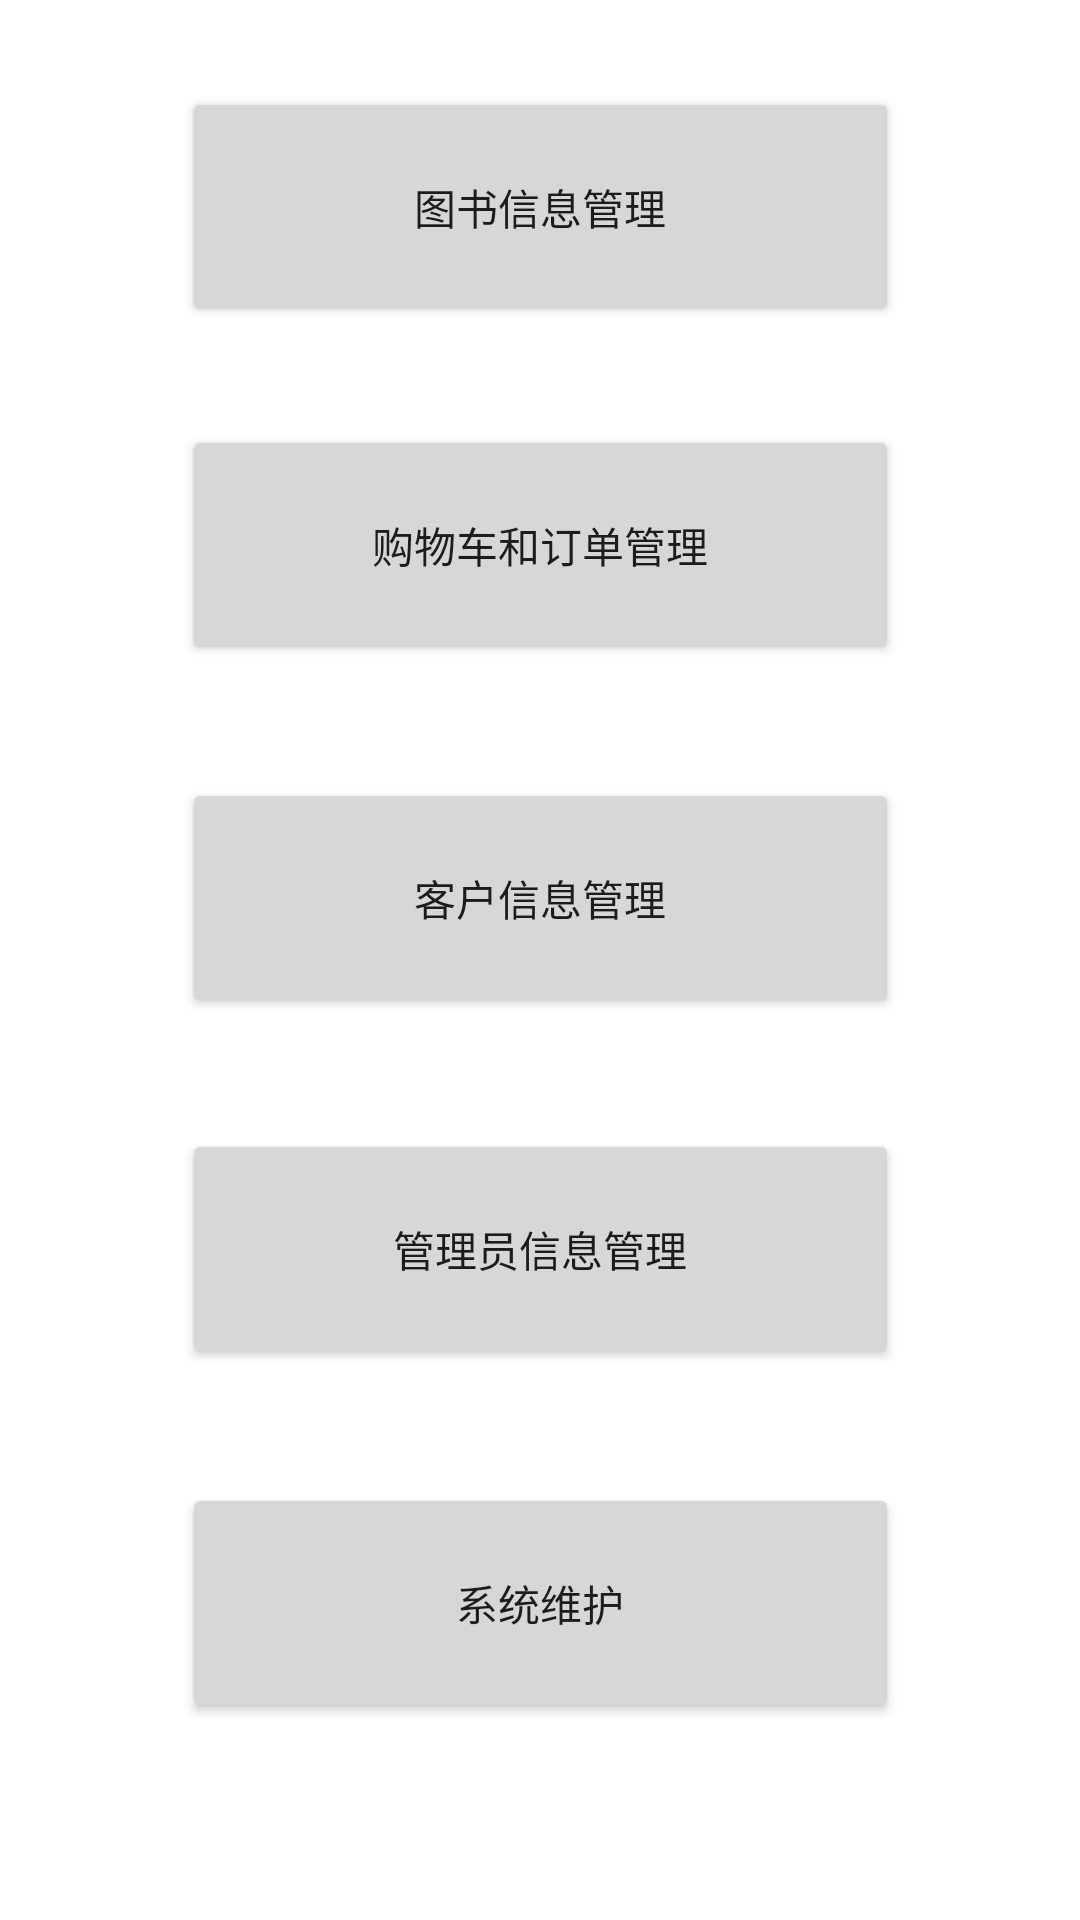

Reconstruct the res/layout file that produces this screen, plus the resources it refers to.
<!-- AndroidManifest.xml: application theme BookSalesManagementTheme -->
<!-- res/layout/fragment_manage.xml -->
<?xml version="1.0" encoding="utf-8"?>
<androidx.constraintlayout.widget.ConstraintLayout xmlns:android="http://schemas.android.com/apk/res/android"
    xmlns:app="http://schemas.android.com/apk/res-auto"
    xmlns:tools="http://schemas.android.com/tools"
    android:layout_width="match_parent"
    android:layout_height="match_parent"
    tools:context=".fragment.admin.ManageFragment">

    <TextView
        android:id="@+id/tv_manage"
        android:layout_width="match_parent"
        android:layout_height="match_parent"
        android:gravity="center"
        android:textSize="30sp"
        android:visibility="gone"
        android:textColor="@color/black"
        android:text="管理员界面" />

    <androidx.constraintlayout.widget.ConstraintLayout
        android:visibility="visible"
        android:id="@+id/constraintLayout"
        android:layout_width="match_parent"
        android:layout_height="match_parent">

        <Button
            android:id="@+id/btn_bookMsgManage"
            android:layout_width="239dp"
            android:layout_height="80dp"
            android:text="图书信息管理"
            app:layout_constraintBottom_toBottomOf="parent"
            app:layout_constraintEnd_toEndOf="parent"
            app:layout_constraintStart_toStartOf="parent"
            app:layout_constraintTop_toTopOf="parent"
            app:layout_constraintVertical_bias="0.052" />

        <Button
            android:id="@+id/btn_CartAndOrderMsgManage"
            android:layout_width="239dp"
            android:layout_height="80dp"
            android:text="购物车和订单管理"
            app:layout_constraintBottom_toBottomOf="parent"
            app:layout_constraintEnd_toEndOf="parent"
            app:layout_constraintStart_toStartOf="parent"
            app:layout_constraintTop_toTopOf="parent"
            app:layout_constraintVertical_bias="0.253" />

        <Button
            android:id="@+id/btn_UserMsgManage"
            android:layout_width="239dp"
            android:layout_height="80dp"
            android:text="客户信息管理"
            app:layout_constraintBottom_toBottomOf="parent"
            app:layout_constraintEnd_toEndOf="parent"
            app:layout_constraintStart_toStartOf="parent"
            app:layout_constraintTop_toTopOf="parent"
            app:layout_constraintVertical_bias="0.463" />

        <Button
            android:id="@+id/btn_AdminMsgManage"
            android:layout_width="239dp"
            android:layout_height="80dp"
            android:text="管理员信息管理"
            app:layout_constraintBottom_toBottomOf="parent"
            app:layout_constraintEnd_toEndOf="parent"
            app:layout_constraintStart_toStartOf="parent"
            app:layout_constraintTop_toTopOf="parent"
            app:layout_constraintVertical_bias="0.672" />

        <Button
            android:id="@+id/btn_SystemManage"
            android:layout_width="239dp"
            android:layout_height="80dp"
            android:text="系统维护"
            app:layout_constraintBottom_toBottomOf="parent"
            app:layout_constraintEnd_toEndOf="parent"
            app:layout_constraintStart_toStartOf="parent"
            app:layout_constraintTop_toTopOf="parent"
            app:layout_constraintVertical_bias="0.883" />

    </androidx.constraintlayout.widget.ConstraintLayout>
</androidx.constraintlayout.widget.ConstraintLayout>
<!-- resources referenced by this layout -->
<resources>
  <color name="black">#FF000000</color>
  <style name="BookSalesManagementTheme" parent="AppTheme">
          <item name="android:statusBarColor">@android:color/transparent</item>
          
      </style>
  <style name="AppTheme" parent="Theme.MaterialComponents.Light.NoActionBar">
          
          <item name="colorPrimary">@color/colorPrimary</item>
          <item name="colorPrimaryDark">@color/colorPrimaryDark</item>
          <item name="android:colorAccent">@color/colorAccent</item>
      </style>
  <color name="colorPrimary">#cd97fa</color>
  <color name="colorPrimaryDark">#FFFFFFFF</color>
  <color name="colorAccent">#53bbd9</color>
</resources>
